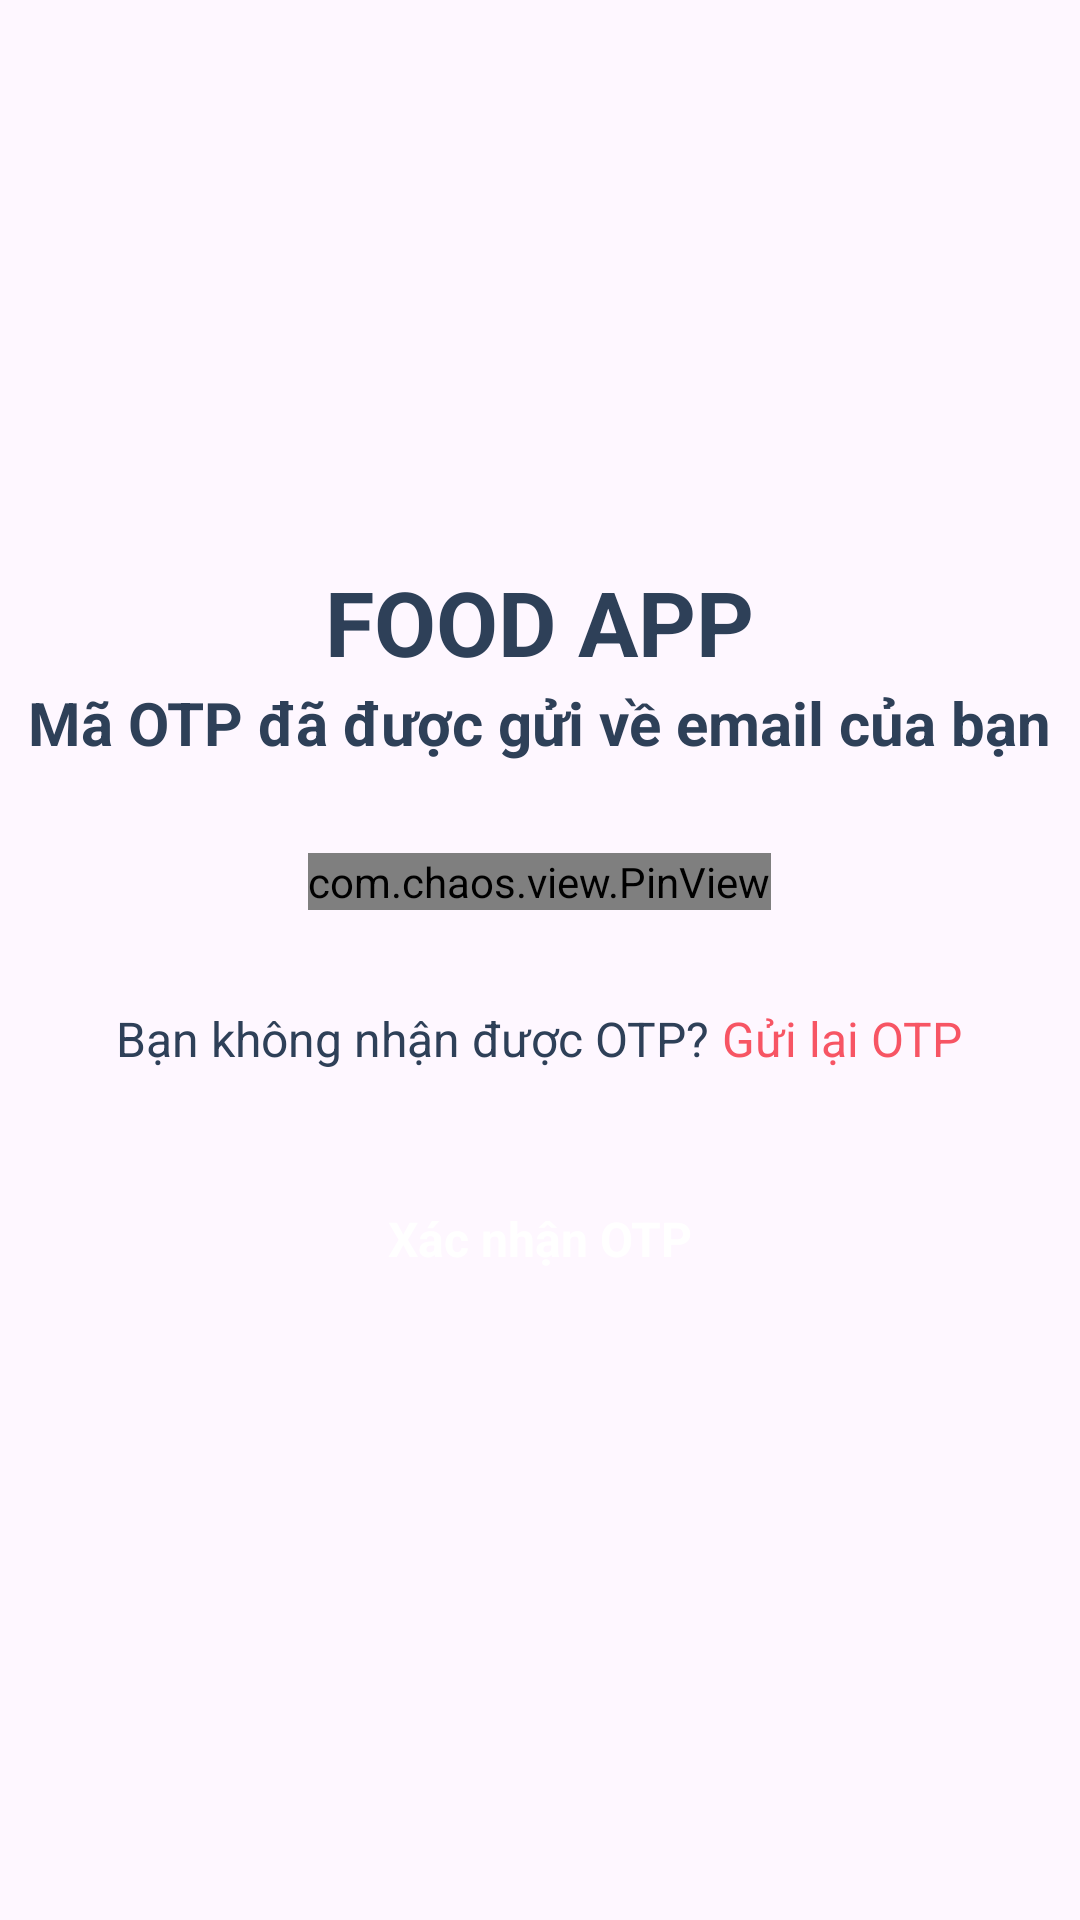

Reconstruct the res/layout file that produces this screen, plus the resources it refers to.
<!-- AndroidManifest.xml: application theme Theme.AppFoodOrder -->
<!-- res/layout/activity_verify_otp_reset_pass.xml -->
<?xml version="1.0" encoding="utf-8"?>
<androidx.constraintlayout.widget.ConstraintLayout xmlns:android="http://schemas.android.com/apk/res/android"
    xmlns:app="http://schemas.android.com/apk/res-auto"
    xmlns:tools="http://schemas.android.com/tools"
    android:id="@+id/main"
    android:layout_width="match_parent"
    android:layout_height="match_parent"
    tools:context=".ui.activity.user.VerifyOtpResetPassActivity">
    <ScrollView
        android:layout_width="match_parent"
        android:layout_height="match_parent"
        app:layout_constraintBottom_toBottomOf="parent"
        app:layout_constraintEnd_toEndOf="parent"
        app:layout_constraintStart_toStartOf="parent"
        app:layout_constraintTop_toTopOf="parent">

        <LinearLayout
            android:layout_width="match_parent"
            android:layout_height="wrap_content"
            android:orientation="vertical">

            <ImageView
                android:id="@+id/imageView"
                android:layout_width="match_parent"
                android:layout_height="149dp"
                android:layout_marginTop="30dp"
                app:srcCompat="@drawable/logon" />

            <LinearLayout
                android:layout_marginTop="8dp"
                android:layout_width="match_parent"
                android:layout_height="wrap_content"
                android:gravity="center"
                android:orientation="horizontal">

                <TextView
                    android:id="@+id/textView"
                    android:layout_width="wrap_content"
                    android:layout_height="wrap_content"
                    android:text="FOOD APP"
                    android:textColor="@color/blue_gray"
                    android:textSize="30sp"
                    android:textStyle="bold" />
            </LinearLayout>

            <TextView
                android:id="@+id/txtTitle"
                android:layout_width="wrap_content"
                android:layout_height="wrap_content"
                android:layout_gravity="center_horizontal"
                android:text="Mã OTP đã được gửi về email của bạn"
                android:textColor="@color/blue_gray"
                android:textSize="20sp"
                android:textStyle="bold" />

            <com.chaos.view.PinView
                android:id="@+id/pinvOtpCodeResetPass"
                android:layout_width="wrap_content"
                android:layout_height="wrap_content"
                android:layout_gravity="center_horizontal"
                android:layout_marginTop="30dp"
                android:cursorVisible="true"
                android:focusable="true"
                android:focusableInTouchMode="true"
                android:importantForAccessibility="yes"
                android:inputType="number"
                app:cursorColor="@color/black"
                app:hideLineWhenFilled="false"
                app:itemCount="6"
                app:itemHeight="50dp"
                app:itemRadius="5dp"
                app:itemWidth="50dp"
                app:lineColor="@color/red"
                app:lineWidth="2dp"
                tools:ignore="SpeakableTextPresentCheck" />

            <LinearLayout
                android:layout_marginTop="32dp"
                android:layout_width="match_parent"
                android:layout_height="wrap_content"
                android:gravity="center"
                android:orientation="horizontal">

                <TextView
                    android:id="@+id/textViewtitle"
                    android:layout_width="wrap_content"
                    android:layout_height="wrap_content"
                    android:text="Bạn không nhận được OTP? "
                    android:textColor="@color/blue_gray"
                    android:textSize="16sp" />

                <TextView
                    android:id="@+id/tvResendOtpResetPass"
                    android:layout_width="wrap_content"
                    android:layout_height="wrap_content"
                    android:text="Gửi lại OTP"
                    android:textColor="@color/red"
                    android:textSize="16sp" />
            </LinearLayout>

            <androidx.appcompat.widget.AppCompatButton
                android:id="@+id/btnVerifyOtpResetPass"
                android:layout_width="match_parent"
                android:layout_height="wrap_content"
                android:layout_margin="32dp"
                android:background="@drawable/red_button_background"
                android:text="Xác nhận OTP"
                android:textColor="@color/white"
                android:textSize="16sp"
                android:textStyle="bold"
                style="@android:style/Widget.Button" />
        </LinearLayout>
    </ScrollView>

</androidx.constraintlayout.widget.ConstraintLayout>
<!-- resources referenced by this layout -->
<resources>
  <color name="black">#FF000000</color>
  <color name="blue_gray">#2E4058</color>
  <color name="red">#F75564</color>
  <color name="white">#FFFFFFFF</color>
  <style name="Theme.AppFoodOrder" parent="Base.Theme.AppFoodOrder" />
  <style name="Base.Theme.AppFoodOrder" parent="Theme.Material3.DayNight.NoActionBar">
          
          
      </style>
</resources>
